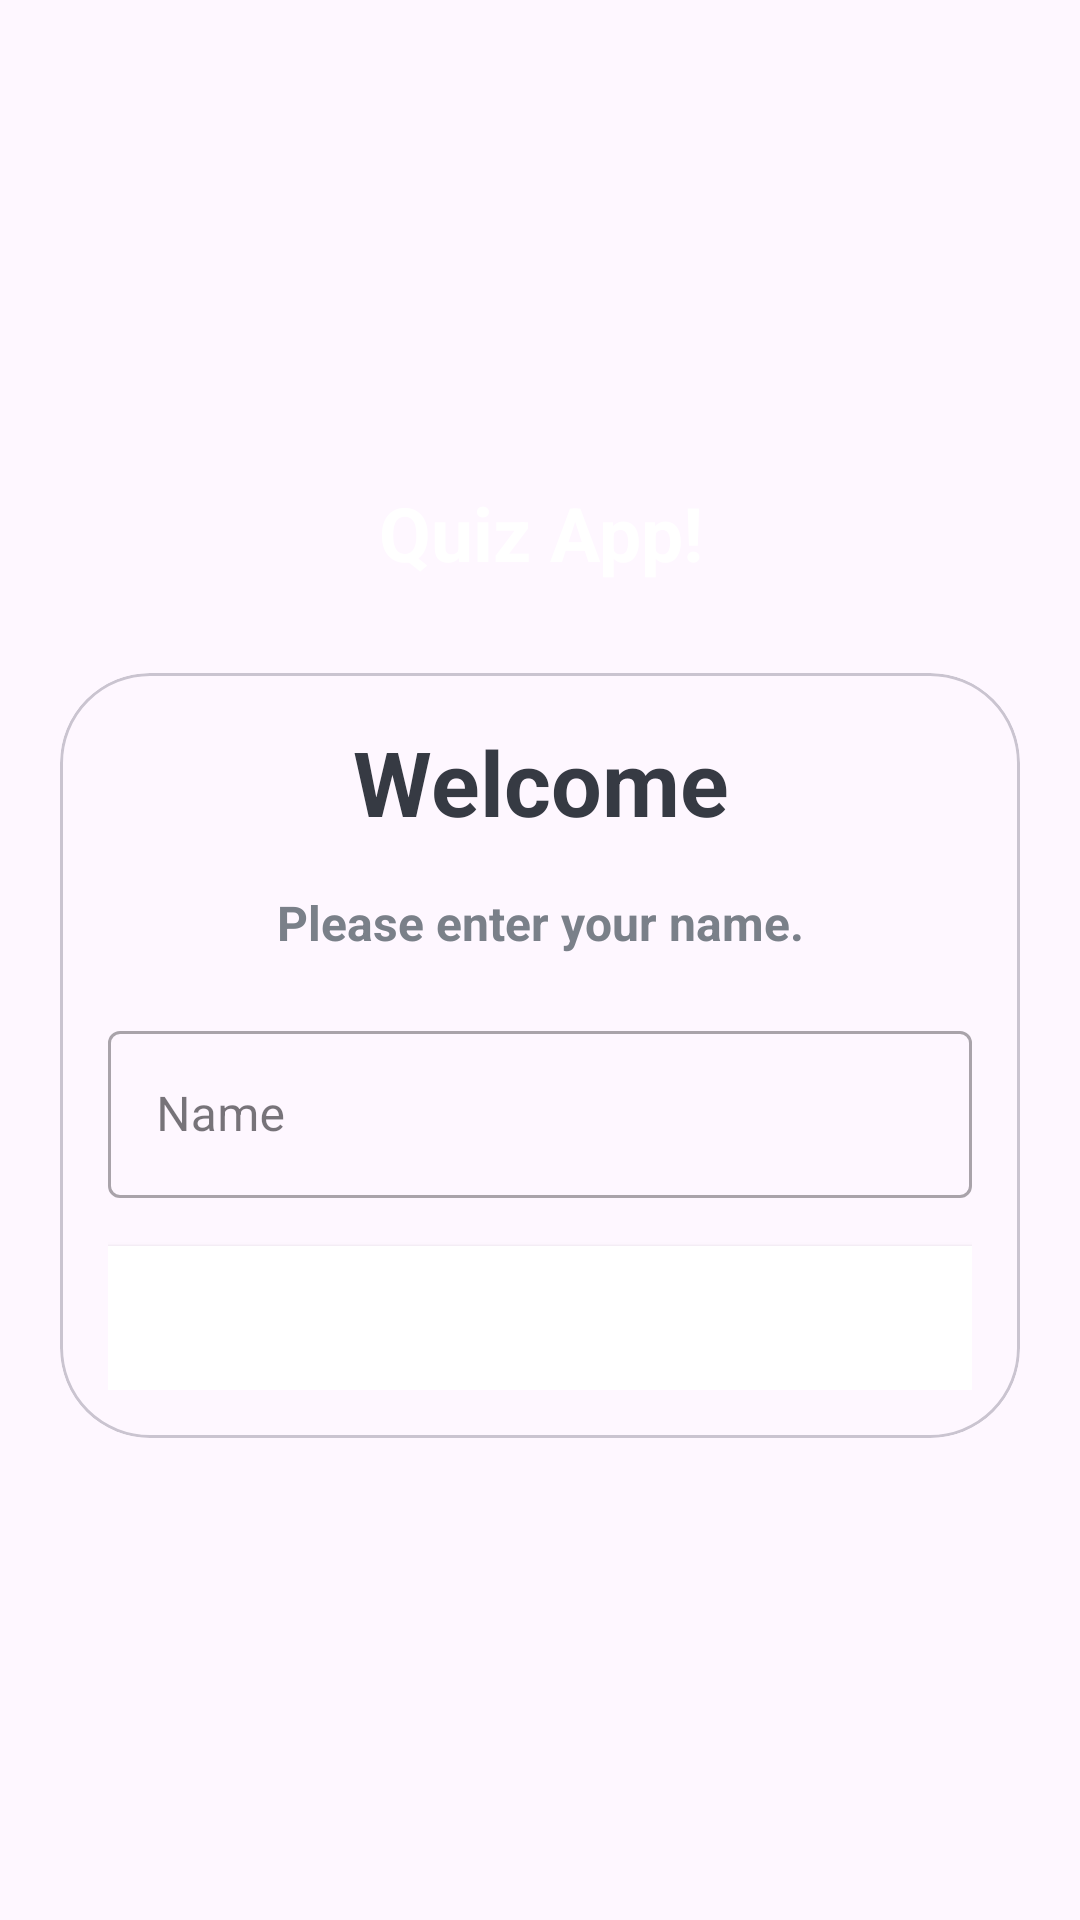

Write the Android layout XML for this screen, with the resource values it uses.
<!-- AndroidManifest.xml: application theme Theme.QuizApp -->
<!-- res/layout/activity_main.xml -->
<?xml version="1.0" encoding="utf-8"?>
<LinearLayout xmlns:android="http://schemas.android.com/apk/res/android"
    xmlns:app="http://schemas.android.com/apk/res-auto"
    xmlns:tools="http://schemas.android.com/tools"
    android:id="@+id/main"
    android:layout_width="match_parent"
    android:layout_height="match_parent"
    tools:context=".MainActivity"
    android:orientation="vertical"
    android:gravity="center"
    android:background="@drawable/ic_bg">

    <TextView
        android:layout_width="match_parent"
        android:layout_height="wrap_content"
        android:text="@string/quiz_app"
        android:textSize="25sp"
        android:textStyle="bold"
        android:gravity="center"
        android:layout_marginBottom="30dp"
        android:textColor="@color/white"
     />

    <com.google.android.material.card.MaterialCardView
        android:layout_width="match_parent"
        android:layout_height="wrap_content"
        android:layout_marginStart="20dp"
        android:layout_marginEnd="20dp"
        app:cardCornerRadius="30dp"
        android:background="@color/white">

        <LinearLayout
            android:layout_width="match_parent"
            android:layout_height="wrap_content"
            android:layout_margin="16dp"
            android:orientation="vertical"
            tools:ignore="UselessLeaf">

            <TextView
                android:layout_width="match_parent"
                android:layout_height="wrap_content"
                android:text="@string/welcome"
                android:textSize="30sp"
                android:textStyle="bold"
                android:gravity="center"
                android:textColor="#363A43"
                />

            <TextView
                android:layout_width="match_parent"
                android:layout_height="wrap_content"
                android:text="@string/please_enter_your_name"
                android:textSize="16sp"
                android:layout_marginTop="16dp"
                android:textStyle="bold"
                android:gravity="center"
                android:textColor="#7A8089"
                />

            <com.google.android.material.textfield.TextInputLayout
                android:layout_width="match_parent"
                android:layout_height="wrap_content"
                android:layout_marginTop="20dp"
                style="@style/Widget.MaterialComponents.TextInputLayout.OutlinedBox">

                <androidx.appcompat.widget.AppCompatEditText
                    android:id="@+id/et_name"
                    android:layout_width="match_parent"
                    android:layout_height="wrap_content"
                    android:hint="@string/name"
                    android:inputType="textCapWords"
                    android:textColor="#363A43"
                    android:textColorHint="#7A8089"
                    />

            </com.google.android.material.textfield.TextInputLayout>

            <Button
                android:id="@+id/btn_start"
                android:layout_width="match_parent"
                android:layout_height="wrap_content"
                android:layout_marginTop="16dp"
                android:background="@color/design_default_color_on_primary"
                android:text="@string/start"
                android:textColor="@color/white"
                android:textSize="18sp"
                />

        </LinearLayout>


    </com.google.android.material.card.MaterialCardView>


</LinearLayout>
<!-- resources referenced by this layout -->
<resources>
  <color name="white">#FFFFFFFF</color>
  <string name="name">Name</string>
  <string name="please_enter_your_name">Please enter your name.</string>
  <string name="quiz_app">Quiz App!</string>
  <string name="start">Start</string>
  <string name="welcome">Welcome</string>
  <style name="Theme.QuizApp" parent="Base.Theme.QuizApp" />
  <style name="Base.Theme.QuizApp" parent="Theme.Material3.DayNight.NoActionBar">
          
          
          <item name="android:windowFullscreen">true</item>
          <item name="colorPrimary">@color/light_teal</item>
      </style>
  <color name="light_teal">#3D5F15</color>
</resources>
